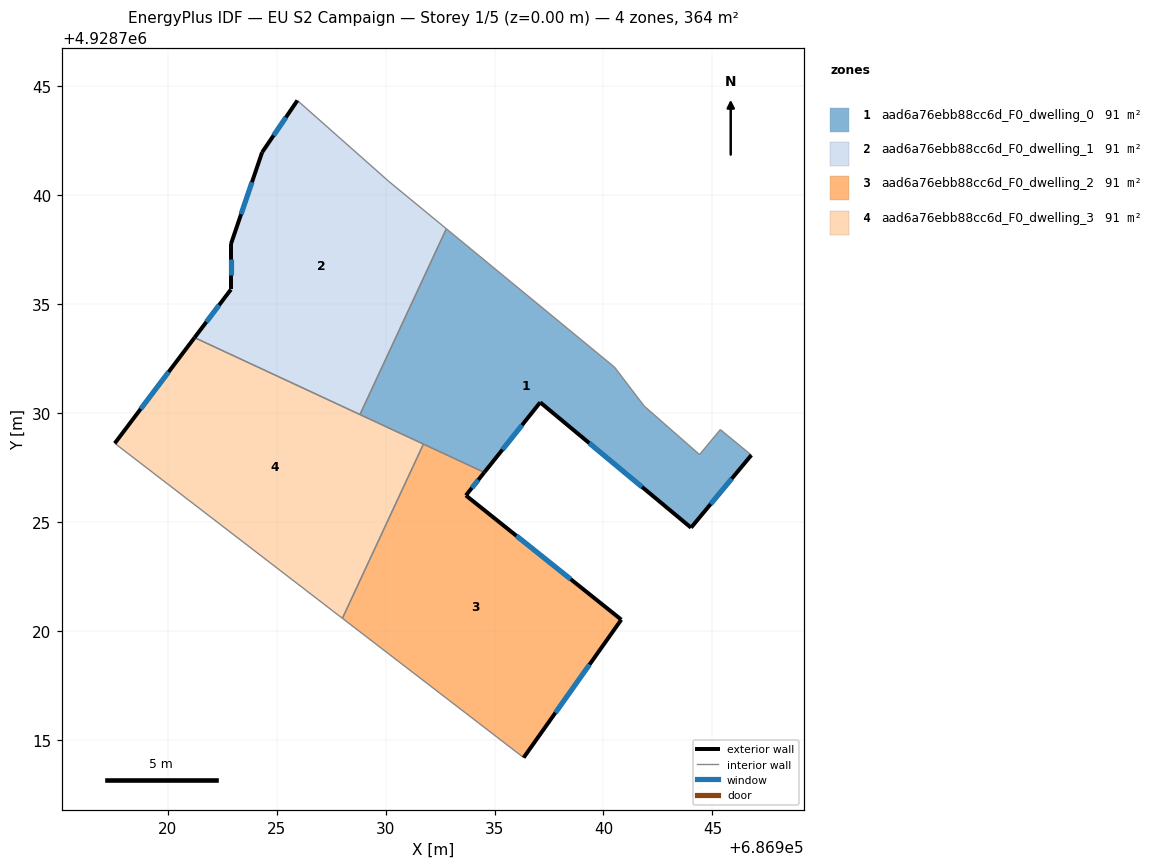
=== STOREY PLAN SPEC (per zone: floor XY polygon, exterior-wall plan segments, windows/doors) ===
zone 1: aad6a76ebb88cc6d_F0_dwelling_0  (91.1 m²)
  floor: (686944.02, 4928724.75) (686946.78, 4928728.08) (686945.36, 4928729.25) (686944.41, 4928728.10) (686941.87, 4928730.33) (686940.51, 4928732.11) (686932.79, 4928738.46) (686928.83, 4928729.94) (686934.53, 4928727.28) (686937.10, 4928730.50)
  exterior wall: (686946.78, 4928728.08) – (686944.02, 4928724.75)  [4.3 m]
    window: (686945.88, 4928727.00) – (686944.92, 4928725.83)  [1.6 m²]
  exterior wall: (686944.02, 4928724.75) – (686937.10, 4928730.50)  [9.0 m]
    window: (686941.77, 4928726.62) – (686939.35, 4928728.63)  [3.3 m²]
  exterior wall: (686937.10, 4928730.50) – (686934.53, 4928727.28)  [4.1 m]
    window: (686936.26, 4928729.45) – (686935.37, 4928728.33)  [1.5 m²]
  interior walls: 8
zone 2: aad6a76ebb88cc6d_F0_dwelling_1  (91.1 m²)
  floor: (686928.83, 4928729.94) (686932.79, 4928738.46) (686930.15, 4928740.64) (686925.96, 4928744.35) (686924.34, 4928741.97) (686922.91, 4928737.76) (686922.91, 4928735.68) (686921.24, 4928733.47)
  exterior wall: (686922.91, 4928737.76) – (686924.34, 4928741.97)  [4.4 m]
    window: (686923.37, 4928739.13) – (686923.87, 4928740.60)  [1.6 m²]
  exterior wall: (686924.34, 4928741.97) – (686925.96, 4928744.35)  [2.9 m]
    window: (686924.86, 4928742.74) – (686925.43, 4928743.57)  [1.1 m²]
  exterior wall: (686921.24, 4928733.47) – (686922.91, 4928735.68)  [2.8 m]
    window: (686921.78, 4928734.19) – (686922.36, 4928734.96)  [1.0 m²]
  exterior wall: (686922.91, 4928735.68) – (686922.91, 4928737.76)  [2.1 m]
    window: (686922.91, 4928736.35) – (686922.91, 4928737.08)  [0.8 m²]
  interior walls: 4
zone 3: aad6a76ebb88cc6d_F0_dwelling_2  (91.1 m²)
  floor: (686936.34, 4928714.20) (686940.82, 4928720.53) (686933.69, 4928726.23) (686934.53, 4928727.28) (686931.74, 4928728.58) (686928.02, 4928720.59)
  exterior wall: (686934.53, 4928727.28) – (686933.69, 4928726.23)  [1.4 m]
    window: (686934.26, 4928726.94) – (686933.96, 4928726.57)  [0.5 m²]
  exterior wall: (686933.69, 4928726.23) – (686940.82, 4928720.53)  [9.1 m]
    window: (686936.01, 4928724.37) – (686938.50, 4928722.38)  [3.3 m²]
  exterior wall: (686940.82, 4928720.53) – (686936.34, 4928714.20)  [7.8 m]
    window: (686939.36, 4928718.47) – (686937.79, 4928716.26)  [2.8 m²]
  interior walls: 3
zone 4: aad6a76ebb88cc6d_F0_dwelling_3  (91.1 m²)
  floor: (686928.02, 4928720.59) (686931.74, 4928728.58) (686921.24, 4928733.47) (686917.58, 4928728.62)
  exterior wall: (686917.58, 4928728.62) – (686921.24, 4928733.47)  [6.1 m]
    window: (686918.77, 4928730.20) – (686920.05, 4928731.89)  [2.2 m²]
  interior walls: 4

=== DERIVED (storey summary) ===
Building: EU S2 Campaign
Storey: 1 of 5  (floor level z = 0.00 m)
Storey gross floor area: 364.3 m²
Zones on this storey: 4
  - aad6a76ebb88cc6d_F0_dwelling_0: floor 91.1 m²; exterior wall 17.4 m (52.3 m²); 3 window(s) 6.4 m²; WWR 12.2%
  - aad6a76ebb88cc6d_F0_dwelling_1: floor 91.1 m²; exterior wall 12.2 m (36.5 m²); 4 window(s) 4.5 m²; WWR 12.2%
  - aad6a76ebb88cc6d_F0_dwelling_2: floor 91.1 m²; exterior wall 18.2 m (54.7 m²); 3 window(s) 6.7 m²; WWR 12.2%
  - aad6a76ebb88cc6d_F0_dwelling_3: floor 91.1 m²; exterior wall 6.1 m (18.2 m²); 1 window(s) 2.2 m²; WWR 12.2%
Zone adjacency (shared interzone walls):
  - aad6a76ebb88cc6d_F0_dwelling_0 ↔ aad6a76ebb88cc6d_F0_dwelling_1
  - aad6a76ebb88cc6d_F0_dwelling_0 ↔ aad6a76ebb88cc6d_F0_dwelling_2
  - aad6a76ebb88cc6d_F0_dwelling_0 ↔ aad6a76ebb88cc6d_F0_dwelling_3
  - aad6a76ebb88cc6d_F0_dwelling_1 ↔ aad6a76ebb88cc6d_F0_dwelling_3
  - aad6a76ebb88cc6d_F0_dwelling_2 ↔ aad6a76ebb88cc6d_F0_dwelling_3